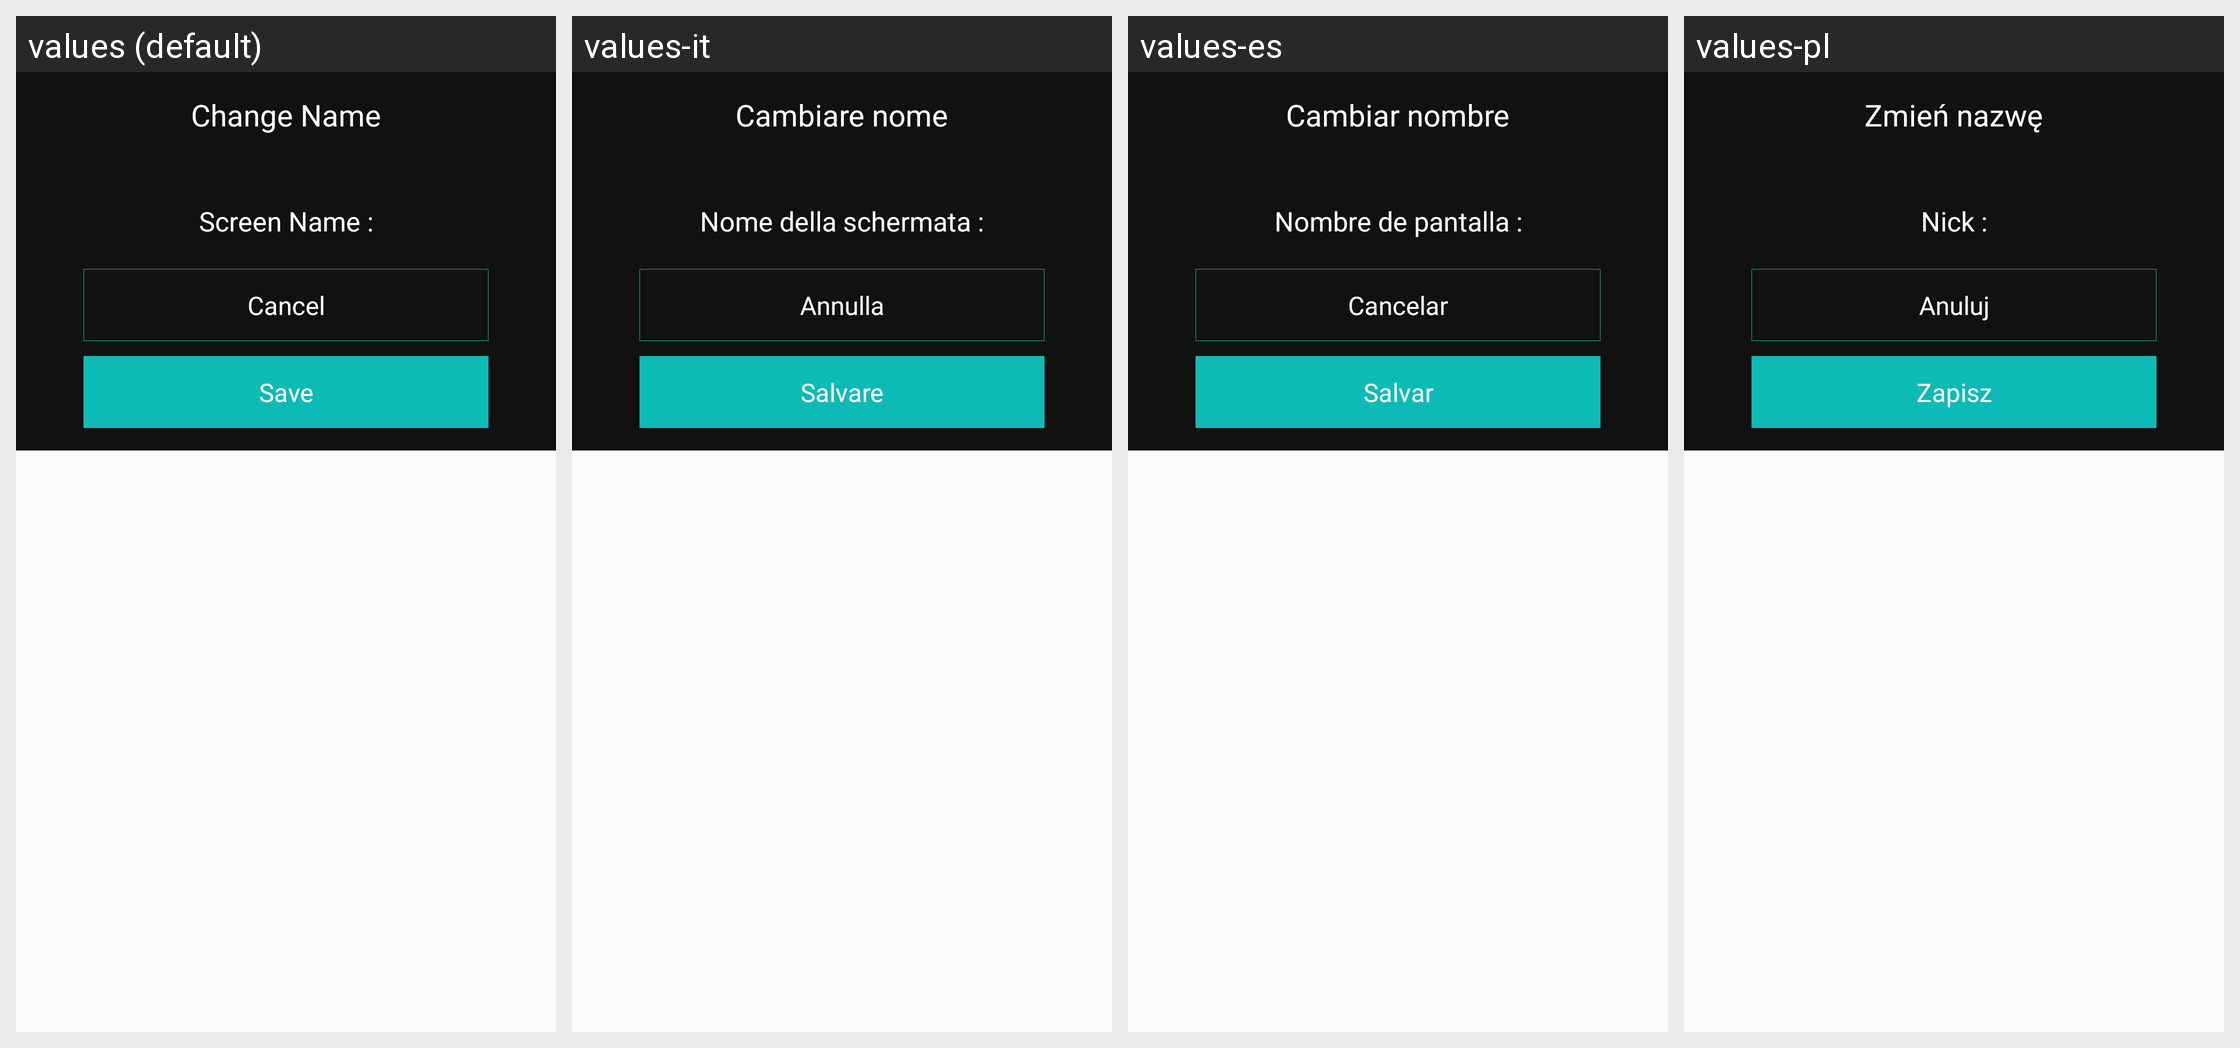

Locale-by-locale string values for the Android screen shown in this grid:
Android screen res/layout/dialog_change_screen_name.xml rendered under 4 locales, left to right: values (default), values-it, values-es, values-pl. Device: Nexus 5 (rendered at 1080×1920; each locale shown at half size, 540×960, under a caption strip naming it); theme AppTheme.
Other locales in the repository, not shown: values-de, values-fr, values-nl, values-pt, values-ru, values-sv, values-tr, values-zh.
Strings drawn on this screen, with the default value and each locale's value (text and hints the layout hard-codes, and strings that could not be matched under every locale, appear in the picture but are not listed):

change_name
  values: Change Name
  values-it: Cambiare nome
  values-es: Cambiar nombre
  values-pl: Zmień nazwę

screen_name_colon
  values: Screen Name :
  values-it: Nome della schermata :
  values-es: Nombre de pantalla :
  values-pl: Nick :

save
  values: Save
  values-it: Salvare
  values-es: Salvar
  values-pl: Zapisz
